Run: headless pygame with SDL's dummy video driver; simulated clock (each Clock.tick advances the game by its frame time, no real sleeping); random seed 0; keys injected as events and as key.get_pressed() state; no mouse input.
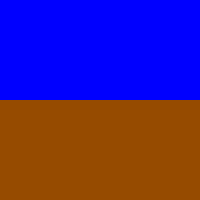
Frame 1 of 4 · flips 1–60 · no input
Frame 2 of 4 · flips 61–180 · tapped SPACE, RETURN · held RIGHT (→), D · screen unchanged from frame 1, image omitted
Frame 3 of 4 · flips 181–300 · held DOWN (↓), S · screen unchanged from frame 2, image omitted
Frame 4 of 4 · flips 301–420 · held LEFT (←), A, UP (↑), W · screen unchanged from frame 3, image omitted

The pygame program that drew these frames:

import pygame
import sys

pygame.init()

screen_width=200
screen_height=200

blue = (0,0,255)
brown = (150,75,0)
#create screen
screen = pygame.display.set_mode((screen_width, screen_height))
pygame.display.set_caption("Blue background with Brown rectangle")
#main loop
running = True
while running:
    for event in pygame.event.get():
        if event.type == pygame.QUIT:
            running = False

    screen.fill(blue)
    #draw brown rect at bottom
    rectangle_height = 100
    pygame.draw.rect(screen, brown, (0, screen_height - rectangle_height, screen_width, rectangle_height)) #sh-rh bc (0,0) is in top left corner of screen and pos x is down aka go down sh amt then back up rh amt to get starting position of brown
    #update the display
    pygame.display.flip()
#quit pygame
pygame.quit()
sys.exit()
